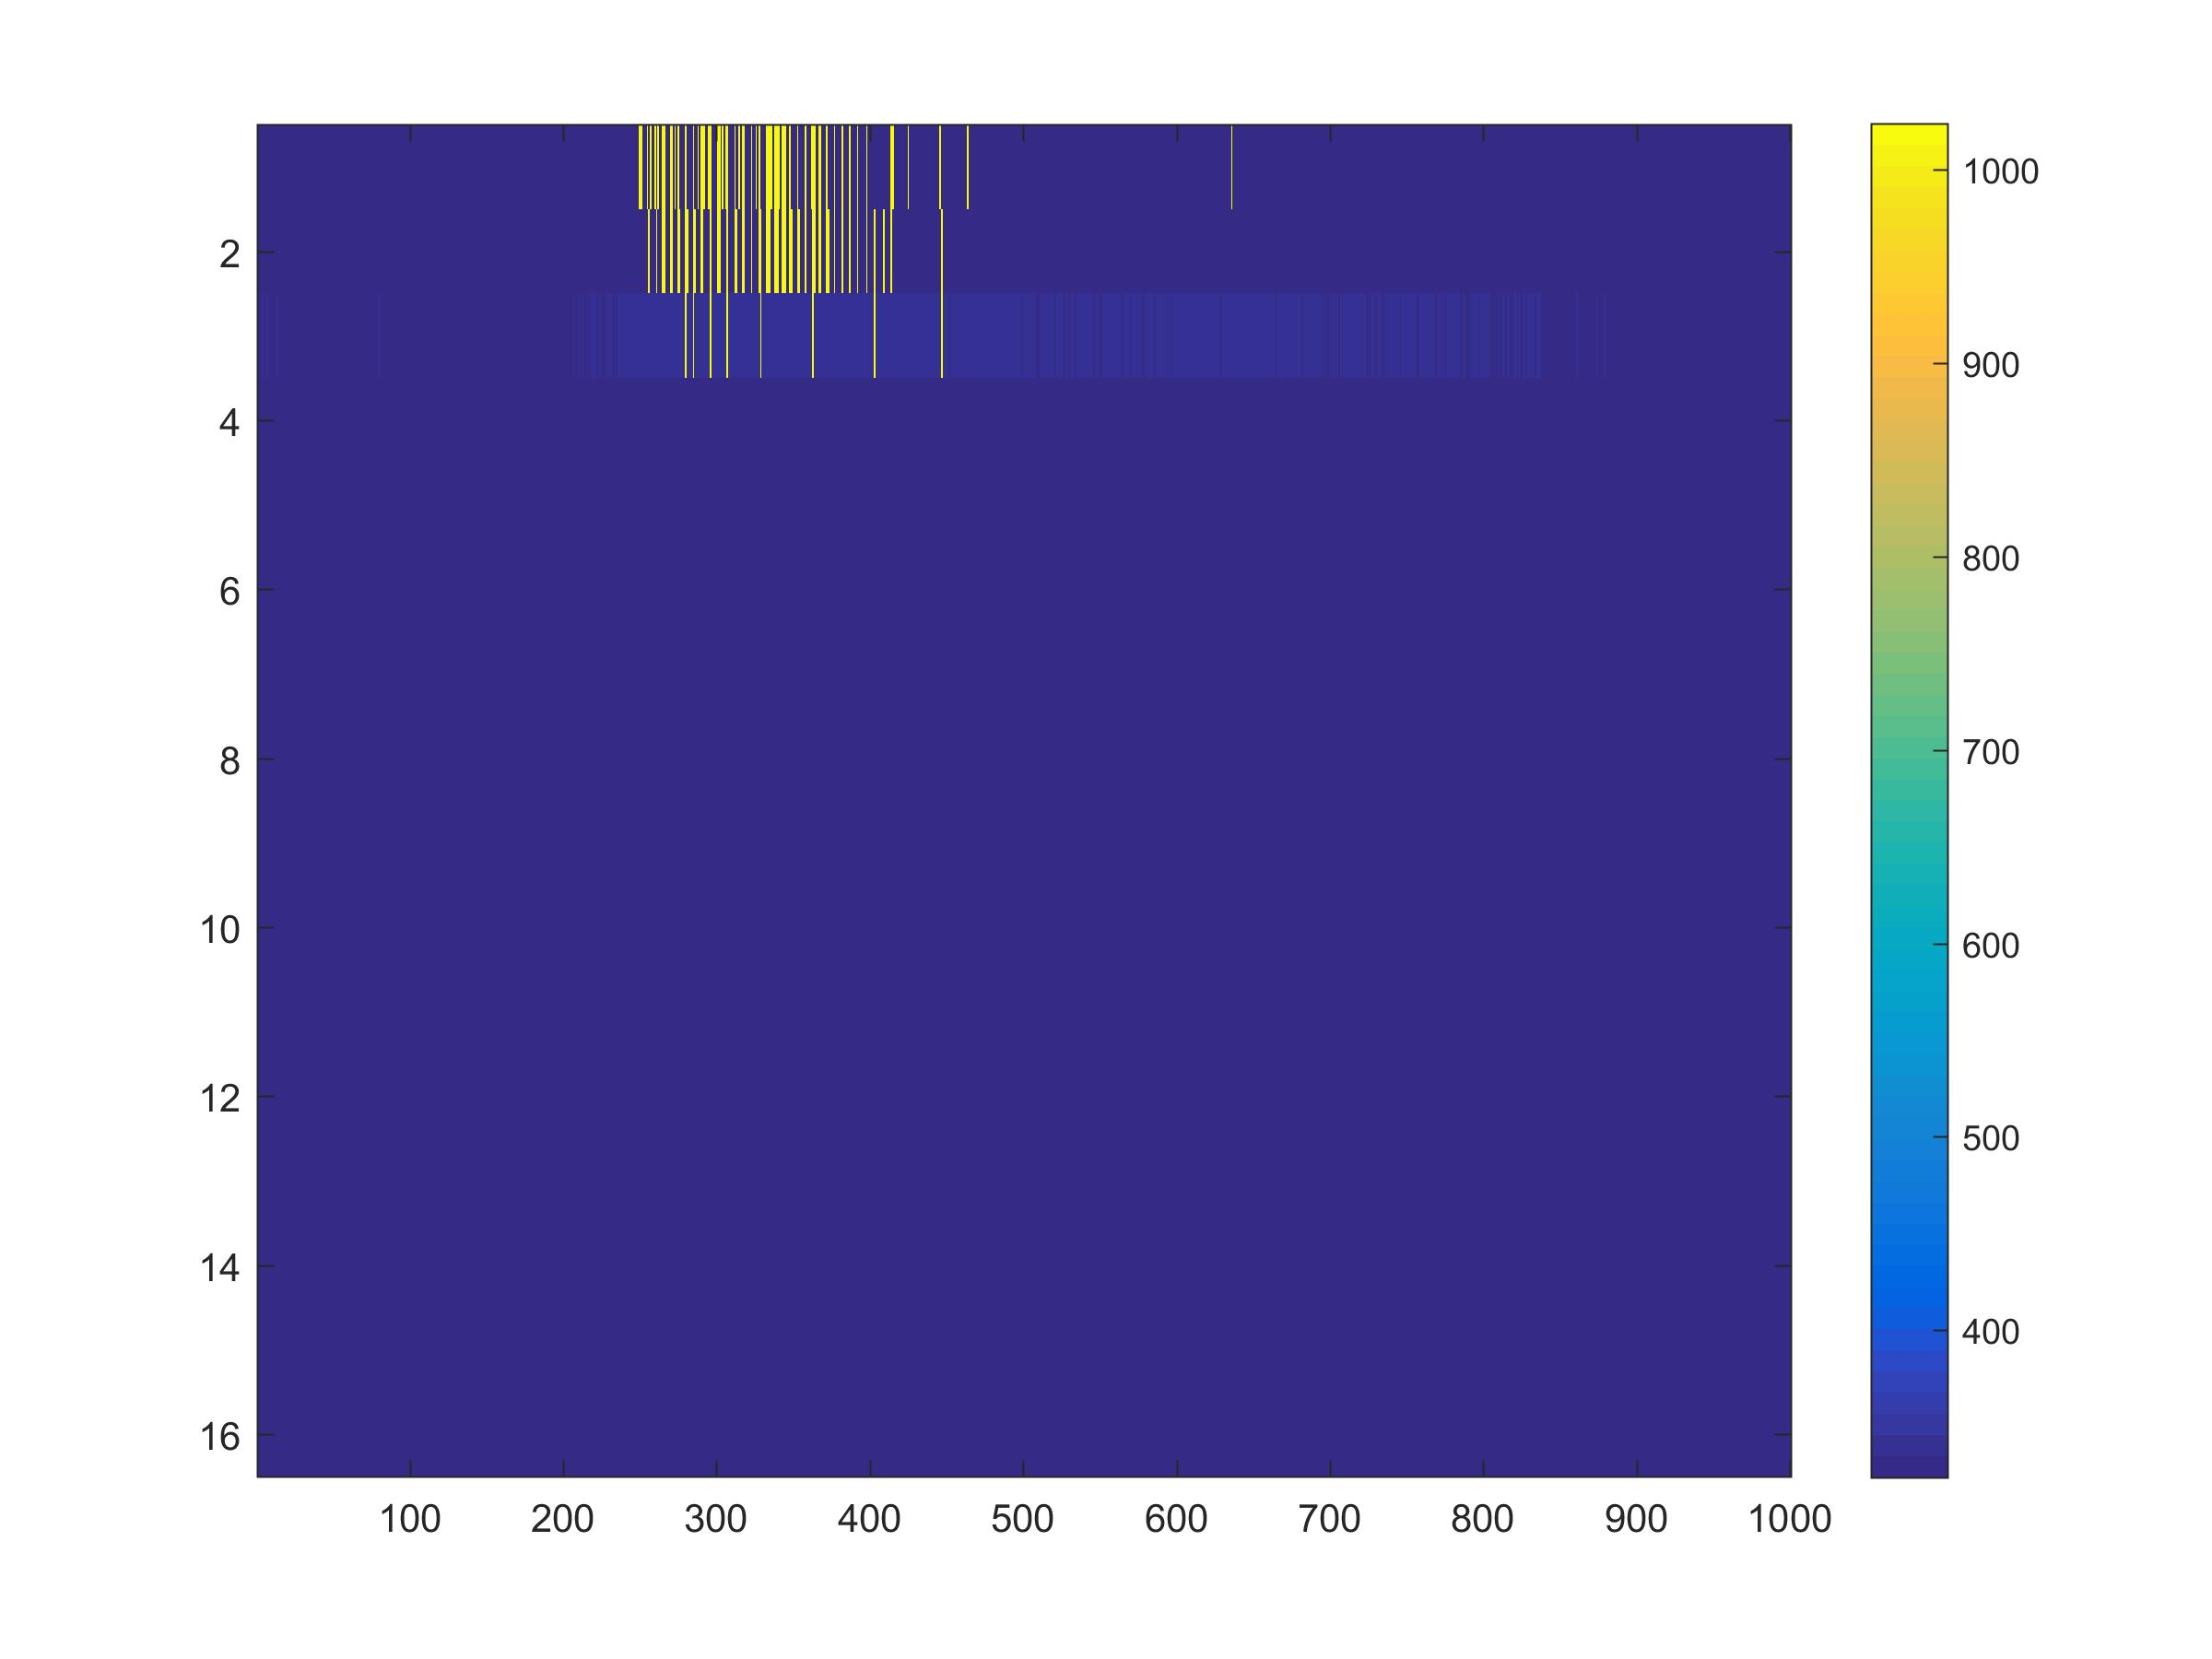

Values plotted in this chart, from the file beside it:
323.82, 323.82, 323.82, 334.18, 334.18, 334.18, 334.18, 323.82, 334.18, 334.18, 323.82, 334.18, 334.18, 334.18, 334.18, 323.82, 334.18, 334.18, 323.82, 323.82, 323.82, 334.18, 323.82, 334.18
323.8, 323.8, 323.8, 330.9, 330.9, 330.9, 330.9, 323.8, 330.9, 330.9, 323.8, 330.9, 323.8, 330.9, 330.9, 330.9, 323.8, 330.9, 323.8, 323.8, 323.8, 330.9, 323.8, 330.9
323.8, 323.8, 323.8, 335.1, 323.8, 323.8, 335.1, 323.8, 323.8, 323.8, 323.8, 323.8, 323.8, 335.1, 323.8, 323.8, 323.8, 323.8, 323.8, 323.8, 323.8, 323.8, 323.8, 323.8
323.8, 323.8, 323.8, 327.9, 327.9, 327.9, 327.9, 327.9, 327.9, 323.8, 327.9, 327.9, 327.9, 327.9, 323.8, 327.9, 327.9, 323.8, 327.9, 323.8, 323.8, 327.9, 323.8, 323.8
323.8, 323.8, 323.8, 329, 329, 329, 329, 323.8, 323.8, 323.8, 323.8, 329, 329, 329, 323.8, 329, 323.8, 329, 329, 323.8, 323.8, 329, 329, 323.8
323.8, 323.8, 323.8, 328.4, 328.4, 328.4, 328.4, 323.8, 323.8, 323.8, 328.4, 328.4, 328.4, 328.4, 328.4, 328.4, 328.4, 328.4, 328.4, 328.4, 328.4, 328.4, 328.4, 328.4
323.8, 323.8, 323.8, 327.9, 327.9, 327.9, 327.9, 327.9, 327.9, 323.8, 327.9, 327.9, 327.9, 327.9, 327.9, 327.9, 327.9, 327.9, 327.9, 327.9, 327.9, 327.9, 327.9, 327.9
323.8, 323.8, 323.8, 323.8, 323.8, 323.8, 323.8, 323.8, 323.8, 323.8, 323.8, 323.8, 323.8, 323.8, 323.8, 323.8, 323.8, 323.8, 323.8, 323.8, 323.8, 323.8, 323.8, 323.8
323.8, 323.8, 323.8, 323.8, 328.4, 328.4, 328.4, 323.8, 323.8, 323.8, 323.8, 323.8, 323.8, 323.8, 328.4, 323.8, 323.8, 323.8, 323.8, 328.4, 323.8, 323.8, 328.4, 323.8
323.8, 323.8, 323.8, 323.8, 323.8, 323.8, 331.1, 323.8, 323.8, 323.8, 323.8, 323.8, 323.8, 323.8, 323.8, 323.8, 323.8, 323.8, 323.8, 323.8, 323.8, 323.8, 323.8, 323.8
323.8, 323.8, 323.8, 323.8, 323.8, 323.8, 323.8, 323.8, 323.8, 323.8, 323.8, 323.8, 323.8, 323.8, 323.8, 323.8, 323.8, 323.8, 323.8, 323.8, 323.8, 323.8, 323.8, 323.8
323.8, 323.8, 323.8, 323.8, 323.8, 323.8, 323.8, 323.8, 323.8, 323.8, 323.8, 323.8, 323.8, 323.8, 323.8, 323.8, 323.8, 323.8, 323.8, 323.8, 323.8, 323.8, 323.8, 323.8
323.8, 323.8, 323.8, 323.8, 323.8, 323.8, 328.5, 323.8, 323.8, 323.8, 323.8, 328.5, 323.8, 323.8, 328.5, 323.8, 323.8, 323.8, 323.8, 323.8, 323.8, 323.8, 323.8, 323.8
323.8, 323.8, 323.8, 323.8, 323.8, 323.8, 328.8, 323.8, 323.8, 323.8, 323.8, 328.8, 323.8, 323.8, 323.8, 323.8, 323.8, 323.8, 323.8, 323.8, 323.8, 323.8, 323.8, 323.8
323.8, 323.8, 323.8, 323.8, 323.8, 323.8, 323.8, 323.8, 323.8, 323.8, 323.8, 328.2, 323.8, 323.8, 323.8, 323.8, 323.8, 323.8, 323.8, 323.8, 323.8, 323.8, 323.8, 323.8
323.8, 323.8, 323.8, 323.8, 323.8, 323.8, 323.8, 323.8, 323.8, 323.8, 323.8, 327.7, 323.8, 323.8, 323.8, 323.8, 323.8, 323.8, 323.8, 323.8, 323.8, 323.8, 323.8, 323.8
